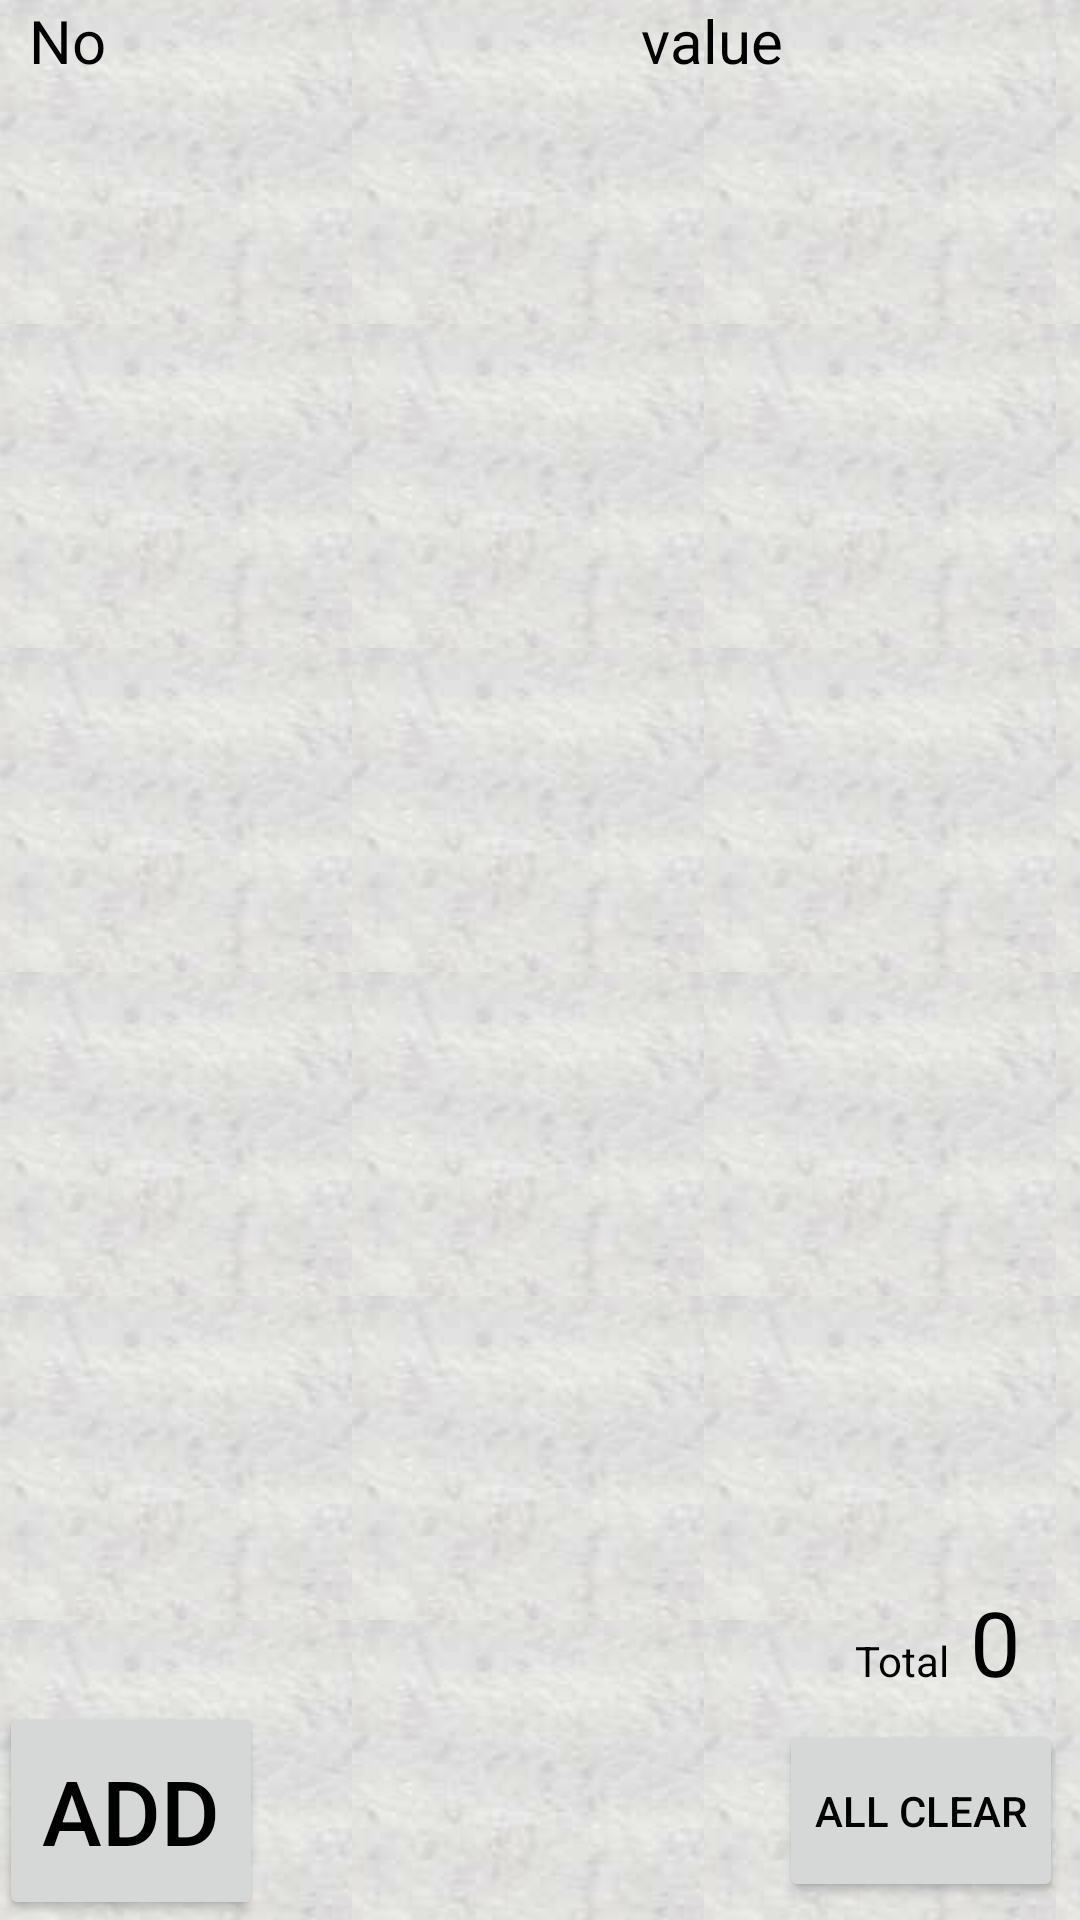

The Android layout XML behind this screen, and the referenced resources:
<!-- AndroidManifest.xml: application theme AppTheme -->
<!-- res/layout/activity_main.xml -->
<LinearLayout xmlns:android="http://schemas.android.com/apk/res/android"
    xmlns:tools="http://schemas.android.com/tools"
    android:id="@+id/LinearLayout1"
    android:layout_width="match_parent"
    android:layout_height="match_parent"
    android:background="@layout/back"
    android:orientation="vertical"
    android:paddingBottom="@dimen/activity_vertical_margin"
    android:paddingLeft="@dimen/activity_horizontal_margin"
    android:paddingRight="@dimen/activity_horizontal_margin"
    android:paddingTop="@dimen/activity_vertical_margin"
    tools:context="org.yyama.total.MainActivity" >

    <ScrollView
        android:id="@+id/scrollView1"
        android:layout_width="match_parent"
        android:layout_height="0dp"
        android:layout_marginBottom="10dp"
        android:layout_weight="1" >

        <LinearLayout
            android:id="@+id/linerLayout2"
            android:layout_width="match_parent"
            android:layout_height="wrap_content"
            android:orientation="vertical" >

            <LinearLayout
                android:id="@+id/linerLayout3"
                android:layout_width="match_parent"
                android:layout_height="wrap_content"
                android:orientation="horizontal" >

                <TextView
                    android:id="@+id/tvNo"
                    android:layout_width="wrap_content"
                    android:layout_height="wrap_content"
                    android:layout_marginLeft="10dp"
                    android:layout_weight="0"
                    android:text="@string/no"
                    android:textSize="20sp" />

                <TextView
                    android:id="@+id/textView8"
                    android:layout_width="0dp"
                    android:layout_height="match_parent"
                    android:layout_weight="10"
                    android:text="@string/space" />

                <TextView
                    android:id="@+id/tvNumber"
                    android:layout_width="wrap_content"
                    android:layout_height="wrap_content"
                    android:layout_marginRight="10dp"
                    android:layout_weight="0"
                    android:text="@string/value"
                    android:textSize="20sp" />

                <TextView
                    android:id="@+id/textView9"
                    android:layout_width="0dp"
                    android:layout_height="match_parent"
                    android:layout_weight="5"
                    android:text="@string/space" />
            </LinearLayout>
        </LinearLayout>
    </ScrollView>

    <LinearLayout
        android:layout_width="match_parent"
        android:layout_height="wrap_content"
        android:layout_weight="0"
        android:gravity="right"
        android:orientation="horizontal" >

        <TextView
            android:id="@+id/textView6"
            android:layout_width="wrap_content"
            android:layout_height="wrap_content"
            android:layout_marginRight="7dp"
            android:text="@string/summary" />

        <TextView
            android:id="@+id/tvSum"
            android:layout_width="wrap_content"
            android:layout_height="wrap_content"
            android:layout_marginRight="20dp"
            android:gravity="right"
            android:text="0"
            android:textSize="30sp" />
    </LinearLayout>

    <LinearLayout
        android:layout_width="match_parent"
        android:layout_height="wrap_content"
        android:layout_weight="0"
        android:orientation="horizontal" >

        <Button
            android:id="@+id/btnAdd"
            android:layout_width="wrap_content"
            android:layout_height="match_parent"
            android:text="@string/add"
            android:textSize="30sp" />

        <TextView
            android:id="@+id/textView7"
            android:layout_width="0dp"
            android:layout_height="match_parent"
            android:layout_weight="10"
            android:text="@string/space" />

        <Button
            android:id="@+id/btnAllClear"
            android:layout_width="wrap_content"
            android:layout_height="match_parent"
            android:layout_margin="6dp"
            android:text="@string/allClear" />
    </LinearLayout>

</LinearLayout>
<!-- res/layout/back.xml (included above) -->
<?xml version="1.0" encoding="UTF-8"?>

<bitmap xmlns:android="http://schemas.android.com/apk/res/android"
    android:src="@drawable/back"
    android:tileMode="repeat" />
<!-- resources referenced by this layout -->
<resources>
  <!-- drawable back: png bitmap (drawable-hdpi, 18694 bytes) -->
  <string name="add">Add</string>
  <string name="allClear">All clear</string>
  <string name="no">No</string>
  <string name="space" />
  <string name="summary">Total</string>
  <string name="value">value</string>
  <style name="AppTheme" parent="Theme.AppCompat.Light.NoActionBar">
          <item name="android:textColor">#000000</item>
          
      </style>
</resources>
